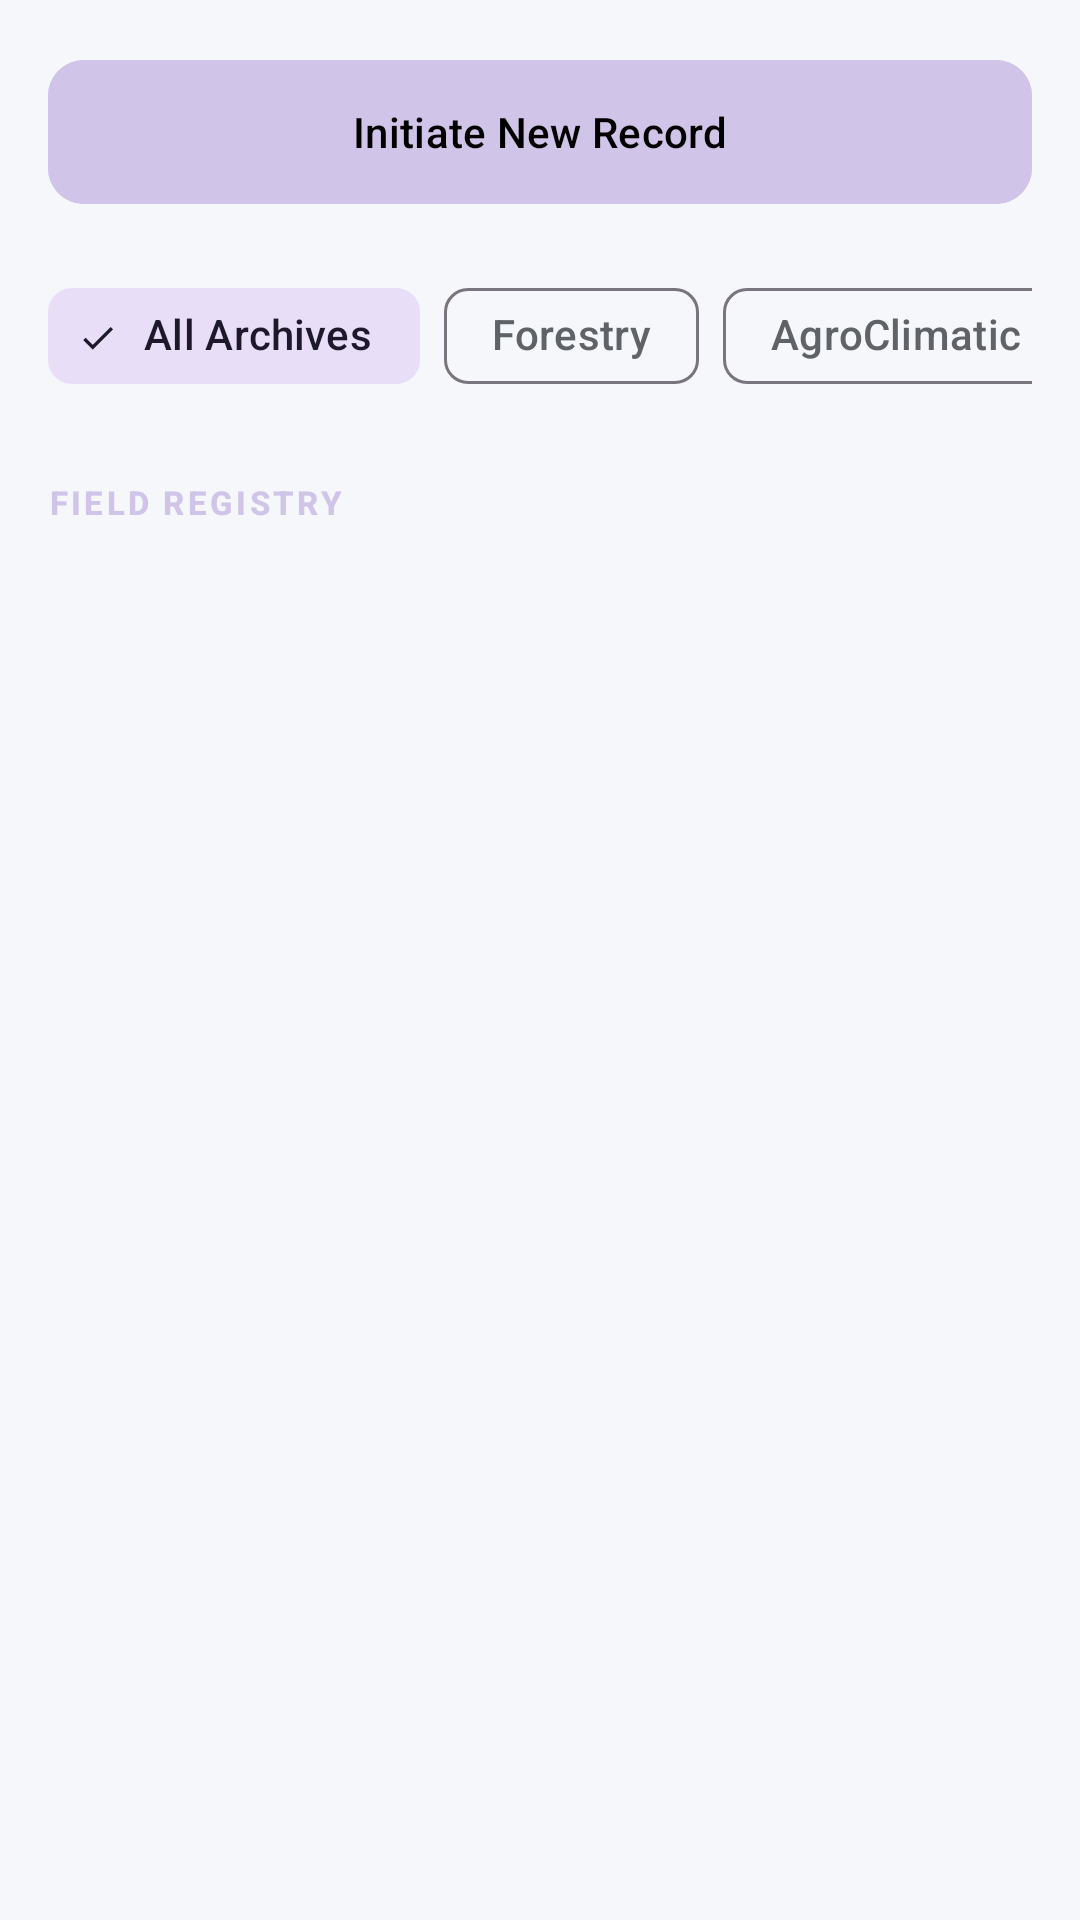

Here is an Android app screen rendered from its layout file. Give the layout XML and the strings, colors and styles it references.
<!-- AndroidManifest.xml: application theme Theme.BioLogger -->
<!-- res/layout/fragment_note_vault_home.xml -->
<?xml version="1.0" encoding="utf-8"?>
<LinearLayout xmlns:android="http://schemas.android.com/apk/res/android"
 xmlns:app="http://schemas.android.com/apk/res-auto"
 android:layout_width="match_parent"
 android:layout_height="match_parent"
 android:orientation="vertical"
 android:background="@color/surface"
 android:padding="16dp">

 <com.google.android.material.button.MaterialButton
 android:id="@+id/btnNewNote"
 android:layout_width="match_parent"
 android:layout_height="56dp"
 android:text="Initiate New Record"
 android:backgroundTint="@color/vault_purple"
 app:cornerRadius="12dp"
 style="@style/Widget.Material3.Button" />

 <HorizontalScrollView
 android:layout_width="match_parent"
 android:layout_height="wrap_content"
 android:layout_marginTop="16dp"
 android:scrollbars="none">

 <com.google.android.material.chip.ChipGroup
 android:id="@+id/chipGroupFilter"
 android:layout_width="wrap_content"
 android:layout_height="wrap_content"
 app:singleSelection="true"
 app:selectionRequired="true">

 <com.google.android.material.chip.Chip
 android:id="@+id/chipAll"
 style="@style/Widget.Material3.Chip.Filter"
 android:layout_width="wrap_content"
 android:layout_height="wrap_content"
 android:checked="true"
 android:text="All Archives" />

 <com.google.android.material.chip.Chip
 android:id="@+id/chipForest"
 style="@style/Widget.Material3.Chip.Filter"
 android:layout_width="wrap_content"
 android:layout_height="wrap_content"
 android:text="Forestry" />

 <com.google.android.material.chip.Chip
 android:id="@+id/chipGreenhouse"
 style="@style/Widget.Material3.Chip.Filter"
 android:layout_width="wrap_content"
 android:layout_height="wrap_content"
 android:text="AgroClimatic" />

 <com.google.android.material.chip.Chip
 android:id="@+id/chipGarden"
 style="@style/Widget.Material3.Chip.Filter"
 android:layout_width="wrap_content"
 android:layout_height="wrap_content"
 android:text="Horticulture" />

 <com.google.android.material.chip.Chip
 android:id="@+id/chipUnlinked"
 style="@style/Widget.Material3.Chip.Filter"
 android:layout_width="wrap_content"
 android:layout_height="wrap_content"
 android:text="Miscellaneous" />

 </com.google.android.material.chip.ChipGroup>
 </HorizontalScrollView>

 <TextView
 android:layout_width="wrap_content"
 android:layout_height="wrap_content"
 android:layout_marginTop="24dp"
 android:text="Field Registry"
 style="@style/ScientificLabel"
 android:textColor="@color/vault_purple" />

 <androidx.recyclerview.widget.RecyclerView
 android:id="@+id/recyclerNotes"
 android:layout_width="match_parent"
 android:layout_height="0dp"
 android:layout_marginTop="8dp"
 android:layout_weight="1"
 android:overScrollMode="never"
 android:scrollbars="none" />

</LinearLayout>
<!-- resources referenced by this layout -->
<resources>
  <color name="surface">#F5F7FA</color>
  <color name="vault_purple">#D1C4E9</color>
  <style name="ScientificLabel" parent="TextAppearance.Material3.LabelSmall">
          <item name="android:textAllCaps">true</item>
          <item name="android:letterSpacing">0.1</item>
          <item name="android:textColor">@color/primary</item>
          <item name="android:textStyle">bold</item>
      </style>
  <style name="Theme.BioLogger" parent="Theme.Material3.DayNight.NoActionBar">
          
          <item name="colorPrimary">@color/primary</item> 
          <item name="colorOnPrimary">#000000</item>
          <item name="colorSurface">@color/surface</item> 
          <item name="colorOnSurface">@color/onSurface</item>
          <item name="colorSurfaceVariant">@color/surfaceVariant</item>
          <item name="colorOnSurfaceVariant">@color/onSurfaceVariant</item>
          <item name="android:windowBackground">@color/surface</item>
  
          
          <item name="android:statusBarColor">@color/surface</item>
          <item name="android:navigationBarColor">@android:color/transparent</item>
          <item name="android:windowLightStatusBar">false</item>
  
          
          <item name="textAppearanceHeadlineLarge">@style/ScientificHeadline</item>
          <item name="textAppearanceTitleMedium">@style/ScientificTitle</item>
          <item name="textAppearanceBodyMedium">@style/ScientificBody</item>
          <item name="textAppearanceLabelSmall">@style/ScientificLabel</item>
      </style>
  <color name="primary">#00C853</color>
  <color name="onSurface">#1E2022</color>
  <color name="surfaceVariant">#FFFFFF</color>
  <color name="onSurfaceVariant">#5F6368</color>
  <style name="ScientificHeadline" parent="TextAppearance.Material3.HeadlineLarge">
          <item name="android:textStyle">bold</item>
          <item name="android:letterSpacing">-0.01</item>
          <item name="android:textColor">@color/text_primary</item>
          <item name="android:textSize">28sp</item>
      </style>
  <style name="ScientificTitle" parent="TextAppearance.Material3.TitleMedium">
          <item name="android:textStyle">bold</item>
          <item name="android:textColor">@color/primary</item> 
          <item name="android:letterSpacing">0.02</item>
      </style>
  <style name="ScientificBody" parent="TextAppearance.Material3.BodyMedium">
          <item name="android:textColor">@color/text_secondary</item>
          <item name="android:textSize">14sp</item>
      </style>
  <color name="text_primary">#202124</color>
  <color name="text_secondary">#5F6368</color>
</resources>
